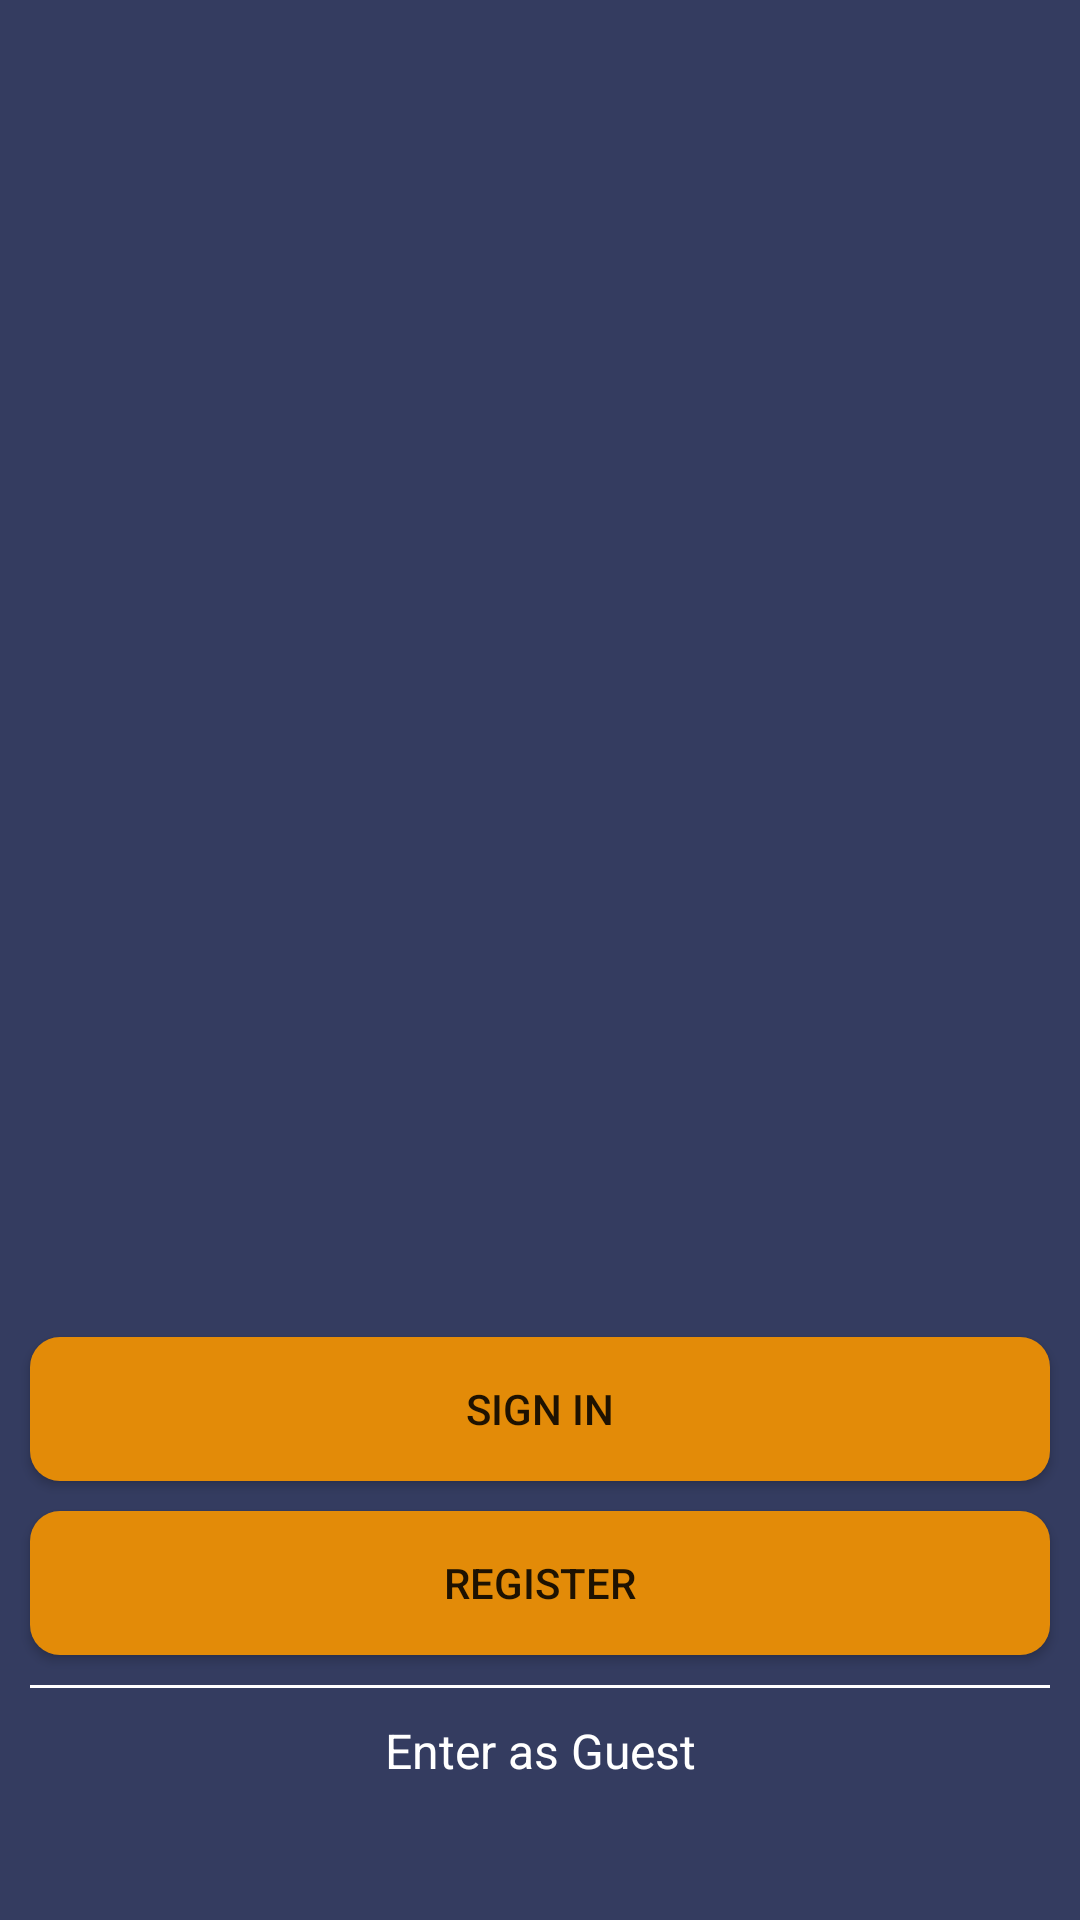

Write the Android layout XML for this screen, with the resource values it uses.
<!-- AndroidManifest.xml: application theme Theme.GuardianChangeApp -->
<!-- res/layout/fragment_welcome.xml -->
<?xml version="1.0" encoding="utf-8"?>
<androidx.constraintlayout.widget.ConstraintLayout xmlns:android="http://schemas.android.com/apk/res/android"
    xmlns:app="http://schemas.android.com/apk/res-auto"
    xmlns:tools="http://schemas.android.com/tools"
    android:layout_width="match_parent"
    android:layout_height="match_parent"
    android:background="@color/background_blue"
    tools:context=".welcome.WelcomeFragment">

    <ImageView
        android:id="@+id/iconImage"
        android:layout_width="@dimen/_100dp"
        android:layout_height="@dimen/_100dp"
        android:src="@drawable/guardi"
        app:layout_constraintBottom_toBottomOf="parent"
        app:layout_constraintEnd_toEndOf="parent"
        app:layout_constraintStart_toStartOf="parent"
        app:layout_constraintTop_toTopOf="parent" />

    <androidx.appcompat.widget.AppCompatButton
        android:id="@+id/signInBtn"
        style="@style/WelcomeButtonStyle"
        android:layout_marginTop="@dimen/_30dp"
        android:text="@string/logIn"
        app:layout_constraintBottom_toTopOf="@id/registerBt"
        app:layout_constraintStart_toStartOf="parent"
        app:layout_constraintTop_toBottomOf="@id/iconImage"
        app:layout_constraintVertical_chainStyle="packed" />

    <androidx.appcompat.widget.AppCompatButton
        android:id="@+id/registerBt"
        style="@style/WelcomeButtonStyle"
        android:layout_marginTop="@dimen/_10dp"
        android:text="@string/register"
        app:layout_constraintBottom_toTopOf="@id/line"
        app:layout_constraintStart_toStartOf="parent"
        app:layout_constraintTop_toBottomOf="@id/signInBtn" />

    <View
        android:id="@+id/line"
        android:layout_width="match_parent"
        android:layout_height="@dimen/_1dp"
        android:layout_marginHorizontal="@dimen/_10dp"
        android:layout_marginTop="@dimen/_10dp"
        android:background="@color/white"
        app:layout_constraintBottom_toTopOf="@id/enterAsGuest"
        app:layout_constraintTop_toBottomOf="@id/registerBt" />

    <TextView
        android:id="@+id/enterAsGuest"
        android:layout_width="match_parent"
        android:layout_height="wrap_content"
        android:layout_marginHorizontal="@dimen/_10dp"
        android:layout_marginTop="@dimen/_10dp"
        android:gravity="center"
        android:text="@string/enterAsGuest"
        android:textColor="@color/white"
        android:textSize="16sp"
        app:layout_constraintBottom_toBottomOf="parent"
        app:layout_constraintTop_toBottomOf="@id/line" />

</androidx.constraintlayout.widget.ConstraintLayout>
<!-- resources referenced by this layout -->
<resources>
  <color name="background_blue">#343c60</color>
  <color name="white">#FFFFFFFF</color>
  <dimen name="_100dp">100dp</dimen>
  <dimen name="_10dp">10dp</dimen>
  <dimen name="_1dp">1dp</dimen>
  <dimen name="_30dp">30dp</dimen>
  <string name="enterAsGuest">Enter as Guest</string>
  <string name="logIn">Sign in</string>
  <string name="register">Register</string>
  <style name="WelcomeButtonStyle">
          <item name="android:background">@drawable/round_shape</item>
          <item name="android:layout_width">match_parent</item>
          <item name="android:layout_marginTop">@dimen/_10dp</item>
          <item name="android:layout_height">wrap_content</item>
          <item name="android:layout_marginHorizontal">@dimen/_10dp</item>
      </style>
  <style name="Theme.GuardianChangeApp" parent="Theme.MaterialComponents.DayNight.DarkActionBar">
          
          <item name="colorPrimary">@color/purple_500</item>
          <item name="colorPrimaryVariant">@color/purple_700</item>
          <item name="colorOnPrimary">@color/white</item>
          
          <item name="colorSecondary">@color/teal_200</item>
          <item name="colorSecondaryVariant">@color/teal_700</item>
          <item name="colorOnSecondary">@color/black</item>
          
          <item name="android:statusBarColor" tools:targetApi="l">?attr/colorPrimaryVariant</item>
          
      </style>
  <!-- drawable round_shape (drawable) -->
  <?xml version="1.0" encoding="utf-8"?>
  <shape xmlns:android="http://schemas.android.com/apk/res/android"
      android:shape="rectangle">
      <solid android:color="#E38B08" />
      <padding
          android:bottom="1dp"
          android:left="1dp"
          android:right="1dp"
          android:top="1dp" />
  
      <corners android:radius="30px" />
  </shape>
  <color name="purple_500">#FF6200EE</color>
  <color name="purple_700">#FF3700B3</color>
  <color name="teal_200">#FF03DAC5</color>
  <color name="teal_700">#FF018786</color>
  <color name="black">#FF000000</color>
</resources>
